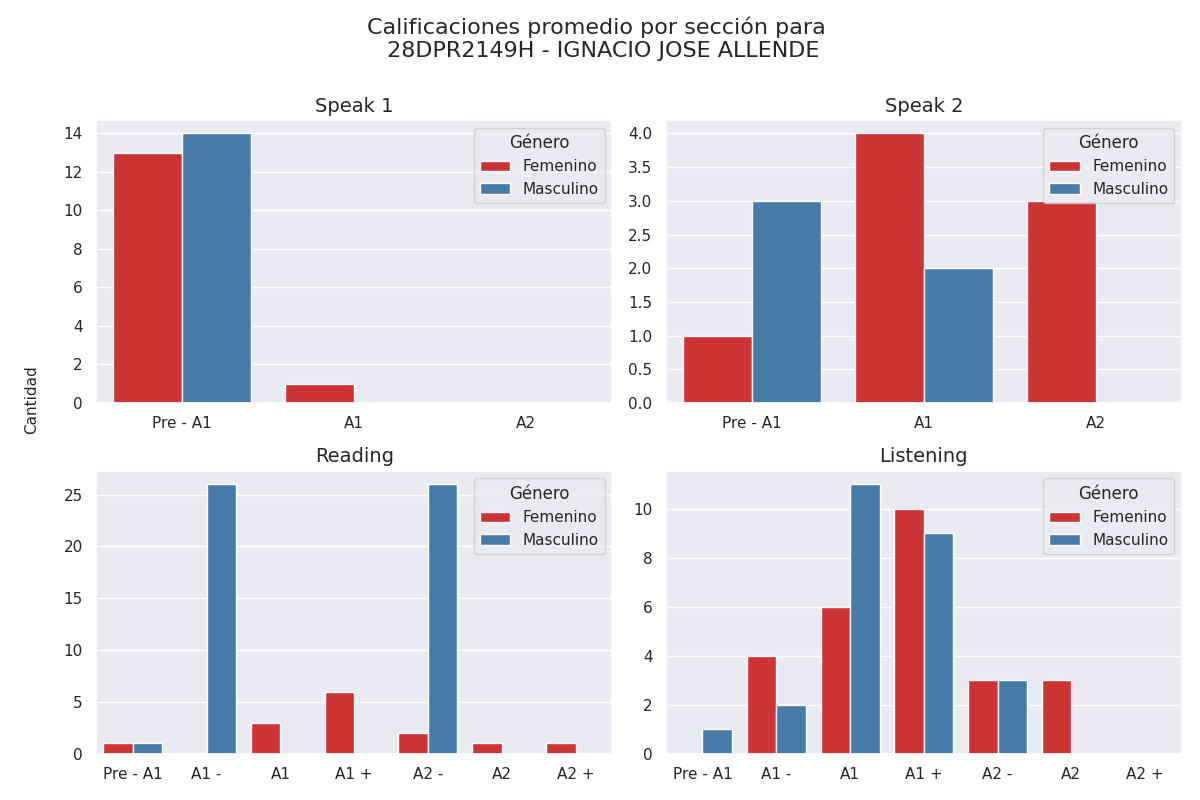

The table this chart was drawn from, first rows:
seccion, calificacion, cantidad, genero
speak 1, Pre - A1, 13, 0
speak 1, A1, 1, 0
speak 1, A2, 0, 0
speak 1, Pre - A1, 14, 1
speak 1, A1, 0, 1
speak 1, A2, 0, 1
speak 2, Pre - A1, 1, 0
speak 2, A1, 4, 0
speak 2, A2, 3, 0
speak 2, Pre - A1, 3, 1
speak 2, A1, 2, 1
speak 2, A2, 0, 1
reading, Pre - A1, 1, 0
reading, A1 -, 0, 0
reading, A1, 3, 0
reading, A1 +, 6, 0
reading, A2 -, 2, 0
reading, A2, 1, 0
reading, A2 +, 1, 0
reading, Pre - A1, 1, 1
reading, A1 -, 26, 1
reading, A1, 0, 1
reading, A1 +, 0, 1
reading, A2 -, 26, 1
reading, A2, 0, 1
reading, A2 +, 0, 1
listening, Pre - A1, 0, 0
listening, A1 -, 4, 0
listening, A1, 6, 0
listening, A1 +, 10, 0
listening, A2 -, 3, 0
listening, A2, 3, 0
listening, A2 +, 0, 0
listening, Pre - A1, 1, 1
listening, A1 -, 2, 1
listening, A1, 11, 1
listening, A1 +, 9, 1
listening, A2 -, 3, 1
listening, A2, 0, 1
listening, A2 +, 0, 1
